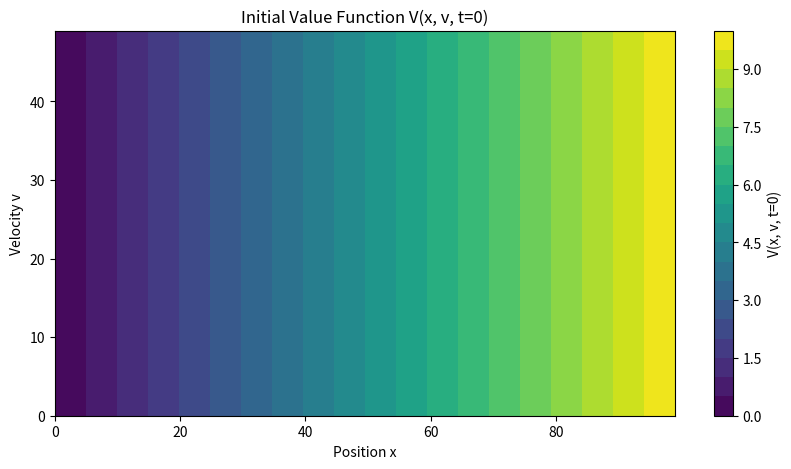

This figure's Python source:
import numpy as np
import matplotlib.pyplot as plt

# 参数设置
alpha_T = 1.0  # 时间成本权重
alpha_E = 0.1  # 能耗成本权重
x_max = 10.0   # 位置的最大值
v_max = 5.0    # 速度的最大值
t_max = 10.0   # 时间的最大值
Nx = 100       # 位置的离散点数
Nv = 50        # 速度的离散点数
Nt = 100       # 时间的离散点数

# 网格生成
x = np.linspace(0, x_max, Nx)
v = np.linspace(0, v_max, Nv)
X, V = np.meshgrid(x, v)

# 时间步长和空间步长
dx = x[1] - x[0]
dv = v[1] - v[0]
dt = t_max / (Nt - 1)

# 初始化价值函数V
V = np.zeros((Nt, Nx, Nv))

# 边界条件
V[:, :, -1] = (x - x_max)**2  # 终端时间的价值函数


# 假设 m(x, t) 是通过某种方式计算得到的宏观分布函数
# 这里我们使用一个简单的示例函数来代表车辆密度
def m(x, t):
    return np.maximum(0, 1 - (x - 5)**2)  # 假设在 x=5 附近车辆密度最高
    
# 向后时间步进求解HJB方程
for n in range(Nt-2, -1, -1):
    for i in range(1, Nx-1):
        for j in range(1, Nv-1):
            # 计算梯度
            Vx = (V[n, i+1, j] - V[n, i-1, j]) / (2 * dx)
            Vv = (V[n, i, j+1] - V[n, i, j-1]) / (2 * dv)
            
            # 计算Hamiltonian
            H = lambda u_a: alpha_T / v[j] + alpha_E * u_a**2 + Vx * v[j] + Vv * u_a
            
            # 寻找最小化Hamiltonian的加速度u_a
            u_a_opt = 0  # 在这个简化模型中，我们假设最优加速度为0
            V[n, i, j] = V[n+1, i, j] + dt * H(u_a_opt)

# 可视化结果
plt.figure(figsize=(10, 5))
plt.contourf(X, V[0], levels=20, cmap='viridis')  # 使用X和V[0]，它们都是2D数组
plt.colorbar(label='V(x, v, t=0)')
plt.xlabel('Position x')
plt.ylabel('Velocity v')
plt.title('Initial Value Function V(x, v, t=0)')
plt.show()